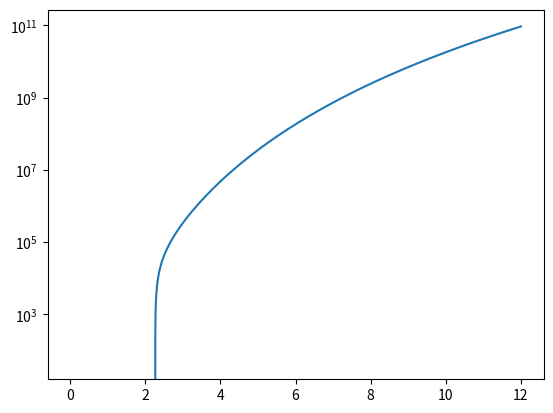

This figure's Python source:
# -*- coding: utf-8 -*-
"""
Created on Fri May 17 16:54:26 2019

[redacted]
"""
import numpy as np
import matplotlib.pyplot as plt

coeff = [-3.010e4, 0.0114, -0.179, 1.533, -7.637, 22.28, -35.406, 25.488, -4.409, 18.360]

NBL3_1_CuGradient = np.poly1d(coeff)

def eval_polynomial(polynomial,x):
    terms = [coefficient*x**i for i,coefficient in enumerate(polynomial)]
    ans = sum(terms)
    return ans

x = np.linspace(0, 12, 12001)

y = eval_polynomial(NBL3_1_CuGradient, x)

plt.semilogy(x, y)